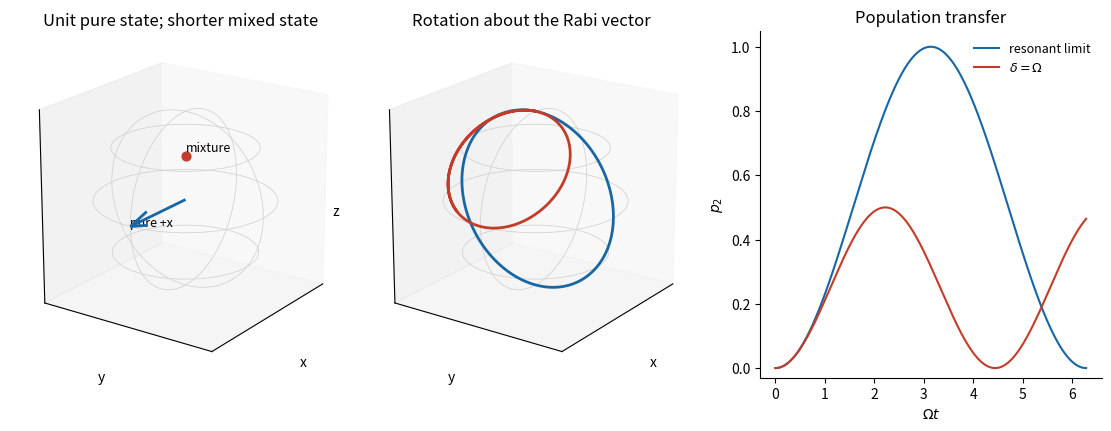

Here is the Python script that generated this plot:
"""Original explanatory figure. Python 3.14, numpy and matplotlib.
Writes one PNG basename to cwd; no source-image pixels or hardcoded media paths.
"""
import numpy as np
import matplotlib
matplotlib.use('Agg')
import matplotlib.pyplot as plt
from matplotlib.patches import Ellipse, Circle, Rectangle, FancyArrowPatch
plt.rcParams.update({'font.size':10,'figure.facecolor':'white','savefig.facecolor':'white','axes.spines.top':False,'axes.spines.right':False})
def sphere(ax):
 u=np.linspace(0,2*np.pi,100)
 for z in [-.6,0,.6]:
  r=np.sqrt(1-z*z);ax.plot(r*np.cos(u),r*np.sin(u),np.full_like(u,z),color='lightgray',lw=.6)
 for ph in [0,np.pi/2]:ax.plot(np.cos(ph)*np.sin(u),np.sin(ph)*np.sin(u),np.cos(u),color='lightgray',lw=.6)
 ax.set(xlim=(-1.1,1.1),ylim=(-1.1,1.1),zlim=(-1.1,1.1),xlabel='x',ylabel='y',zlabel='z');ax.set_xticks([]);ax.set_yticks([]);ax.set_zticks([]);ax.set_box_aspect((1,1,1));ax.grid(False);ax.view_init(20,35)
fig=plt.figure(figsize=(11,4.2),layout='constrained');a=fig.add_subplot(131,projection='3d');b=fig.add_subplot(132,projection='3d');c=fig.add_subplot(133)
sphere(a);a.quiver(0,0,0,1,0,0,color='#1766a5',linewidth=2);a.scatter([0],[0],[.5],color='#c33c29',s=40);a.text(1,0,0,'pure +x',fontsize=9);a.text(0,0,.55,'mixture',fontsize=9);a.set_title('Unit pure state; shorter mixed state')
sphere(b);t=np.linspace(0,2*np.pi,500)
for d,col,lab in [(0,'#1766a5','resonant limit'),(1,'#c33c29',r'$\delta=\Omega$')]:
 W=np.sqrt(1+d*d);xx=d/(W*W)*(1-np.cos(W*t));yy=-np.sin(W*t)/W;zz=(d*d+np.cos(W*t))/(W*W);b.plot(xx,yy,zz,color=col,lw=2,label=lab);c.plot(t,(1-zz)/2,color=col,label=lab)
b.set_title('Rotation about the Rabi vector');c.set(xlabel=r'$\Omega t$',ylabel=r'$p_2$',ylim=(-.03,1.05),title='Population transfer');c.legend(frameon=False,fontsize=9)
fig.savefig('paper-1-rabi-bloch.png',dpi=165);plt.close(fig)
